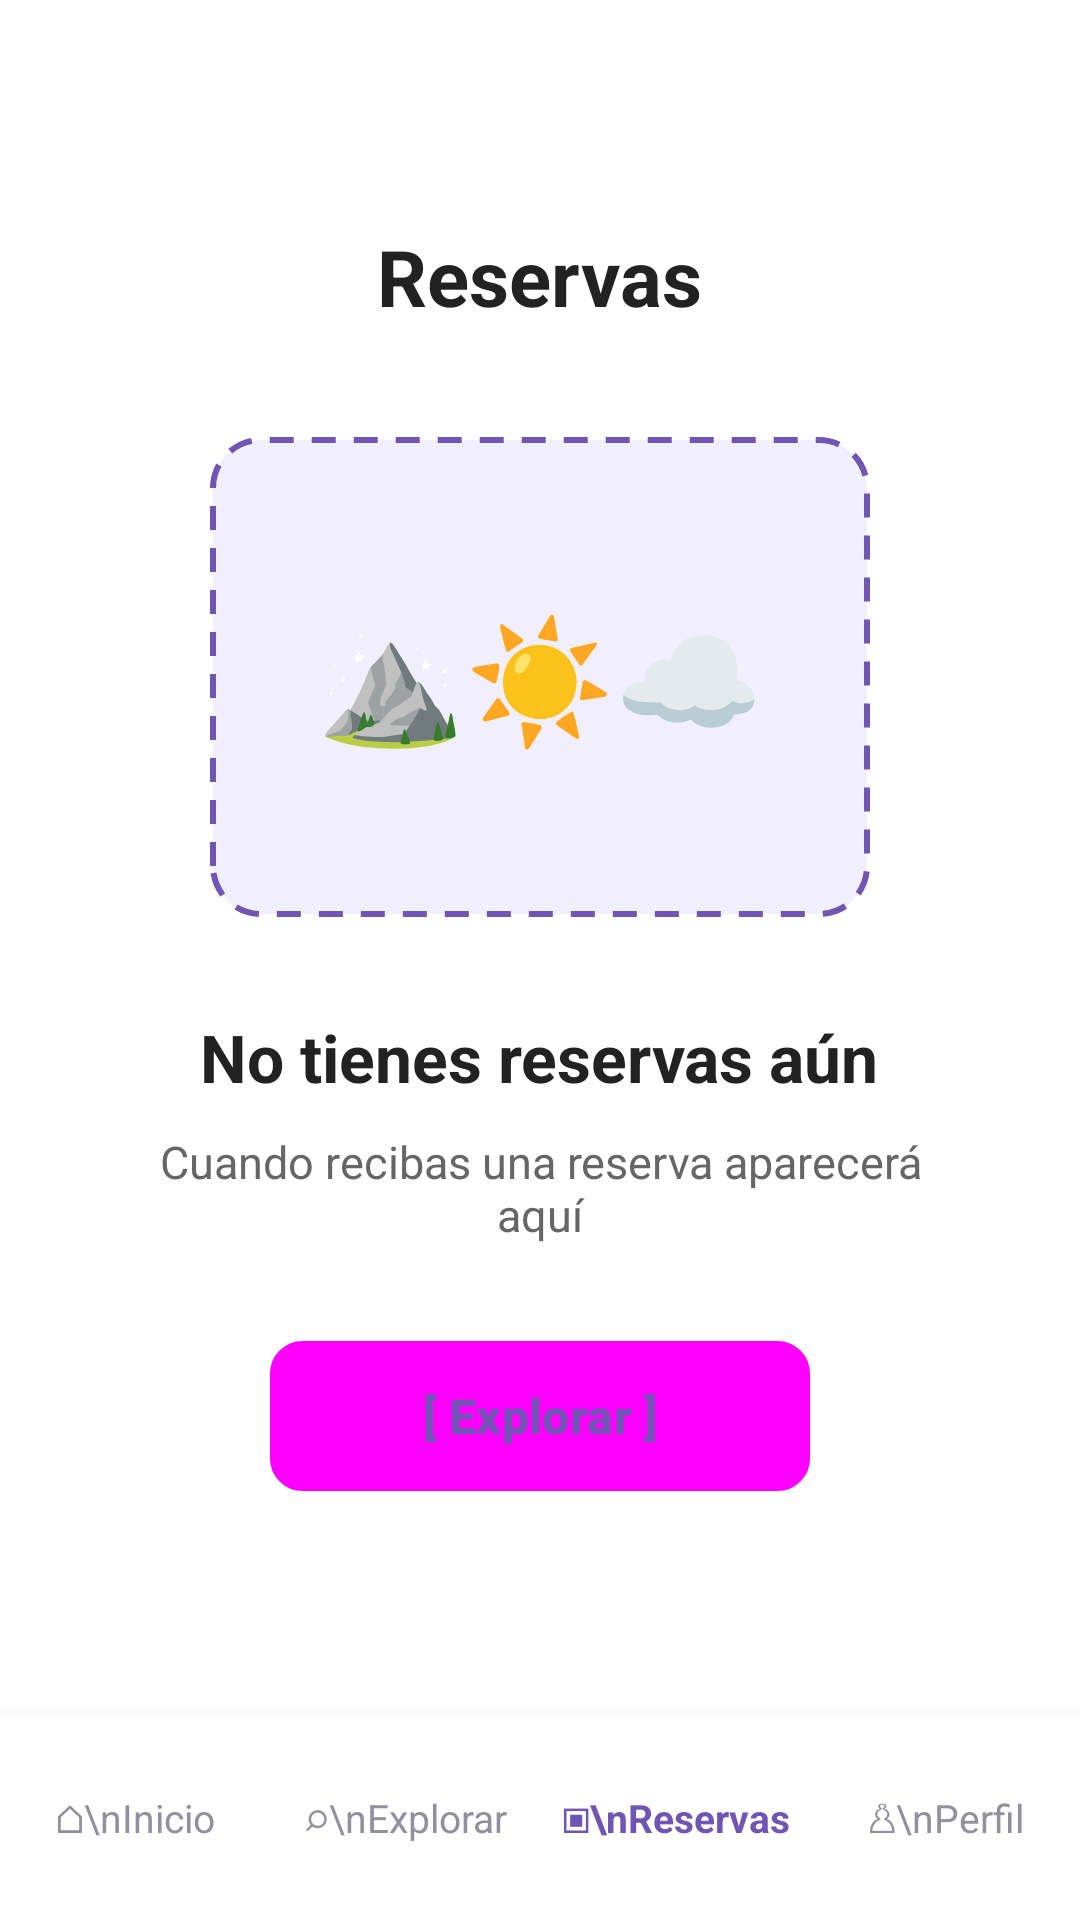

Produce the Android XML layout that renders to this screen, including the resource entries it uses.
<!-- AndroidManifest.xml: application theme Theme.Reserva365 -->
<!-- res/layout/activity_empty_reservations.xml -->
<?xml version="1.0" encoding="utf-8"?>

<LinearLayout xmlns:android="http://schemas.android.com/apk/res/android"
    android:id="@+id/main"
    android:layout_width="match_parent"
    android:layout_height="match_parent"
    android:background="#FFFFFF"
    android:orientation="vertical">

    <LinearLayout
        android:layout_width="match_parent"
        android:layout_height="0dp"
        android:layout_weight="1"
        android:gravity="center"
        android:orientation="vertical"
        android:padding="28dp">

        
        <TextView
            android:layout_width="wrap_content"
            android:layout_height="wrap_content"
            android:text="Reservas"
            android:textColor="#222222"
            android:textSize="26sp"
            android:textStyle="bold" />

        
        <FrameLayout
            android:layout_width="220dp"
            android:layout_height="160dp"
            android:layout_marginTop="36dp"
            android:background="@drawable/bg_illustration_placeholder">

            <LinearLayout
                android:layout_width="wrap_content"
                android:layout_height="wrap_content"
                android:layout_gravity="center"
                android:gravity="center"
                android:orientation="vertical">

                <TextView
                    android:layout_width="wrap_content"
                    android:layout_height="wrap_content"
                    android:text="⛰️☀️☁️"
                    android:textSize="40sp" />
            </LinearLayout>
        </FrameLayout>

        
        <TextView
            android:layout_width="wrap_content"
            android:layout_height="wrap_content"
            android:layout_marginTop="32dp"
            android:gravity="center"
            android:text="No tienes reservas aún"
            android:textColor="#222222"
            android:textSize="22sp"
            android:textStyle="bold" />

        <TextView
            android:layout_width="wrap_content"
            android:layout_height="wrap_content"
            android:layout_marginTop="10dp"
            android:gravity="center"
            android:paddingHorizontal="16dp"
            android:text="Cuando recibas una reserva aparecerá aquí"
            android:textColor="#666666"
            android:textSize="15sp" />

        
        <Button
            android:id="@+id/btnExplorar"
            style="?attr/borderlessButtonStyle"
            android:layout_width="180dp"
            android:layout_height="50dp"
            android:layout_marginTop="32dp"
            android:background="@drawable/bg_button_outline"
            android:text="[ Explorar ]"
            android:textColor="#7055B5"
            android:textSize="16sp"
            android:textStyle="bold" />

    </LinearLayout>

    
    <LinearLayout
        android:layout_width="match_parent"
        android:layout_height="68dp"
        android:background="#FFFFFF"
        android:elevation="8dp"
        android:gravity="center"
        android:orientation="horizontal">

        <TextView
            android:id="@+id/navInicio"
            android:layout_width="0dp"
            android:layout_height="match_parent"
            android:layout_weight="1"
            android:gravity="center"
            android:text="⌂\nInicio"
            android:textColor="#92909D"
            android:textSize="13sp"
            android:clickable="true"
            android:focusable="true" />

        <TextView
            android:id="@+id/navExplorar"
            android:layout_width="0dp"
            android:layout_height="match_parent"
            android:layout_weight="1"
            android:gravity="center"
            android:text="⌕\nExplorar"
            android:textColor="#92909D"
            android:textSize="13sp" />

        <TextView
            android:id="@+id/navReservas"
            android:layout_width="0dp"
            android:layout_height="match_parent"
            android:layout_weight="1"
            android:gravity="center"
            android:text="▣\nReservas"
            android:textColor="#7055B5"
            android:textSize="13sp"
            android:textStyle="bold" />

        <TextView
            android:id="@+id/navPerfil"
            android:layout_width="0dp"
            android:layout_height="match_parent"
            android:layout_weight="1"
            android:gravity="center"
            android:text="♙\nPerfil"
            android:textColor="#92909D"
            android:textSize="13sp" />
    </LinearLayout>

</LinearLayout>
<!-- resources referenced by this layout -->
<resources>
  <!-- drawable bg_button_outline (drawable) -->
  <?xml version="1.0" encoding="utf-8"?>
  
  <shape xmlns:android="http://schemas.android.com/apk/res/android"
      android:shape="rectangle">
      <solid android:color="#FFFFFF" />
      <corners android:radius="10dp" />
      <stroke
          android:width="1.5dp"
          android:color="#7055B5" />
  </shape>
  <!-- drawable bg_illustration_placeholder (drawable) -->
  <?xml version="1.0" encoding="utf-8"?>
  
  <shape xmlns:android="http://schemas.android.com/apk/res/android"
      android:shape="rectangle">
      <solid android:color="#F2EFFC" />
      <corners android:radius="16dp" />
      <stroke
          android:width="2dp"
          android:dashWidth="8dp"
          android:dashGap="6dp"
          android:color="#7055B5" />
  </shape>
  <style name="Theme.Reserva365" parent="Base.Theme.Reserva365" />
  <style name="Base.Theme.Reserva365" parent="Theme.Material3.DayNight.NoActionBar">
          
          
      </style>
</resources>
